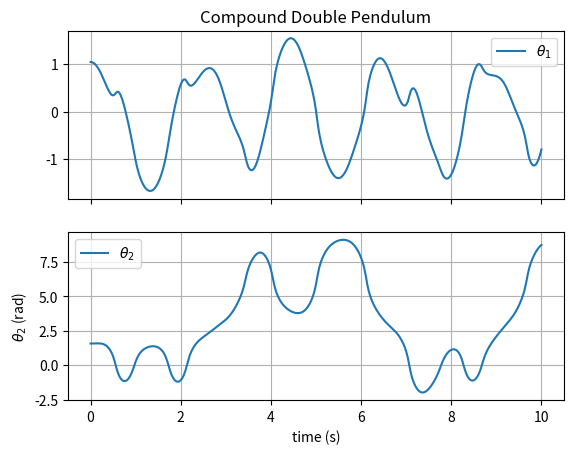
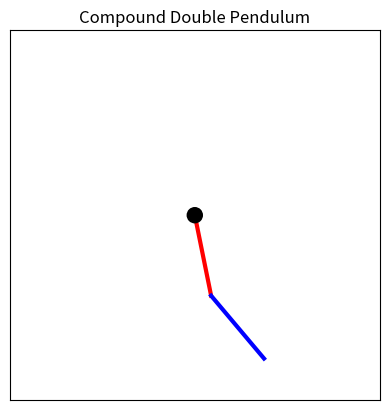
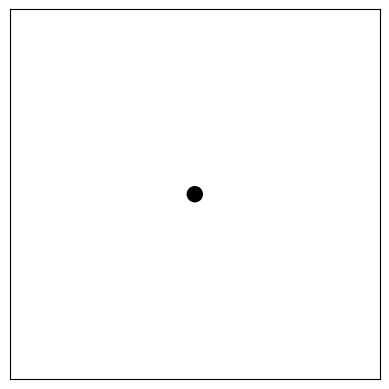

These charts were generated, in order, by the following Python code: (Note: this script raises an exception after producing the figures.)
import numpy as np
import matplotlib.pyplot as plt
from scipy.integrate import solve_ivp

# assign constants
g = 9.81

# our system of differential equations
def double_compound_pend_ODE(t, y):
    theta1 = y[0]
    theta1_dot = y[1]
    theta2 = y[2]
    theta2_dot = y[3]

    # see derivation.ipynb for details
    # edit 2/15/24: fixed theta1_ddot and theta2_ddot
    theta1_ddot = (13.5*g*np.sin(theta1) - 4.5*g*np.sin(theta1 + 2*theta2) - 6.0*theta1_dot**2*np.sin(theta2) - 4.5*theta1_dot**2*np.sin(2*theta2) - 12.0*theta1_dot*theta2_dot*np.sin(theta2) - 6.0*theta2_dot**2*np.sin(theta2))/(9.0*np.cos(theta2)**2 - 16.0)
    theta2_ddot = (-13.5*g*np.sin(theta1) - 13.5*g*np.sin(theta1 - theta2) + 10.5*g*np.sin(theta1 + theta2) + 4.5*g*np.sin(theta1 + 2*theta2) + 30.0*theta1_dot**2*np.sin(theta2) + 9.0*theta1_dot**2*np.sin(2*theta2) + 12.0*theta1_dot*theta2_dot*np.sin(theta2) + 9.0*theta1_dot*theta2_dot*np.sin(2*theta2) + 6.0*theta2_dot**2*np.sin(theta2) + 4.5*theta2_dot**2*np.sin(2*theta2))/(9.0*np.cos(theta2)**2 - 16.0)

    return (
        theta1_dot,
        theta1_ddot,
        theta2_dot,
        theta2_ddot
    )

# solve the ODE
fps = 30
x0 = np.array([np.pi/3, 0, np.pi/2, 0])
tfinal = 10

sol = solve_ivp(double_compound_pend_ODE, [0, tfinal], x0, t_eval=np.linspace(0,tfinal,tfinal*fps+1))

# output of the solver
theta1 = sol.y[0]
theta2 = sol.y[2]
t = sol.t

# create two subplots: one for x and one for theta
fig, (ax1, ax2) = plt.subplots(2, 1, sharex=True)

ax1.plot(t, theta1, label="$\\theta_1$")
ax1.legend()
ax1.grid()
ax1.set_title('Compound Double Pendulum')
ax2.set_ylabel("$\\theta_1$ (rad)")

ax2.plot(t, theta2, label="$\\theta_2$")
ax2.legend()
ax2.grid()
ax2.set_xlabel("time (s)")
ax2.set_ylabel("$\\theta_2$ (rad)")

plt.show()

# create an image of the pendulum at a particular state
import numpy as np
import matplotlib.pyplot as plt
from matplotlib.lines import Line2D

fig = plt.figure()
ax = fig.add_subplot(aspect='equal')
ax.set_xlim(-2.25, 2.25)
ax.set_ylim(-2.25, 2.25)
ax.set_yticks([])
ax.set_xticks([])
ax.set_title('Compound Double Pendulum')

# state to visualize
theta1 = 0.2
theta2 = 0.5

# define coordinate transforms
Tsa = np.array([[np.cos(theta1), -np.sin(theta1), np.sin(theta1)],
          [np.sin(theta1), np.cos(theta1), -np.cos(theta1)],
          [0, 0, 1]])
Tab = np.array([[np.cos(theta2), -np.sin(theta2), np.sin(theta2)],
          [np.sin(theta2), np.cos(theta2), -np.cos(theta2)],
          [0, 0, 1]])
Tsb = Tsa @ Tab

p1 = Tsa @ np.array([0,0,1])
p2 = Tsb @ np.array([0,0,1])

p0 = (0,0)
p1 = p1[:2]
p2 = p2[:2]

# circles
origin = ax.add_patch(plt.Circle( p0, 0.1, fc='k', zorder=3))
stick1 = ax.add_line(Line2D( (p0[0],p1[0]), (p0[1],p1[1]), color='r', linewidth=3, zorder=1))
stick2 = ax.add_line(Line2D( (p1[0],p2[0]), (p1[1],p2[1]), color='b', linewidth=3, zorder=1))

plt.show()

# Animate the spring pendulum
import matplotlib.animation as animation

# output of the solver
theta1_data = sol.y[0]
theta2_data = sol.y[2]
t_data = sol.t

# edit: 2/15/24: removed black background to match simple_animate.ipynb
fig = plt.figure()
ax = fig.add_subplot(aspect='equal')
ax.set_xlim(-2.25, 2.25)
ax.set_ylim(-2.25, 2.25)
ax.set_yticks([])
ax.set_xticks([])

theta1 = theta1_data[0]
theta2 = theta2_data[0]

# circles
p1 = np.zeros(3)
p2 = np.zeros(3)
origin = ax.add_patch(plt.Circle( p0, 0.1, fc='k', zorder=3))
stick1 = ax.add_line(Line2D( (p0[0],p1[0]), (p0[1],p1[1]), color='r', linewidth=3, zorder=1))
stick2 = ax.add_line(Line2D( (p1[0],p2[0]), (p1[1],p2[1]), color='b', linewidth=3, zorder=1))

# animate each frame "i"
def animate(i):

    theta1 = theta1_data[i]
    theta2 = theta2_data[i]
    t = t_data[i]

    # update pendulum position
    Tsa = np.array([[np.cos(theta1), -np.sin(theta1), np.sin(theta1)],
          [np.sin(theta1), np.cos(theta1), -np.cos(theta1)],
          [0, 0, 1]])
    Tab = np.array([[np.cos(theta2), -np.sin(theta2), np.sin(theta2)],
            [np.sin(theta2), np.cos(theta2), -np.cos(theta2)],
            [0, 0, 1]])
    Tsb = Tsa @ Tab

    p1 = Tsa @ np.array([0, 0, 1])
    p2 = Tsb @ np.array([0, 0, 1])

    # update graphics
    stick1.set_data((0,p1[0]), (0,p1[1]))
    stick2.set_data((p1[0],p2[0]), (p1[1],p2[1]))

# save a video: 30 fps
ani = animation.FuncAnimation(fig, animate, frames=len(t))
ffmpeg_writer = animation.FFMpegWriter(fps=fps)
ani.save('double_compound_pend.gif', writer=ffmpeg_writer)

# now let's simulate 1000 double pendulums at once
# from progress.bar import Bar
import numpy as np
from scipy.integrate import solve_ivp
import matplotlib.pyplot as plt
from matplotlib.lines import Line2D
from matplotlib.colors import hsv_to_rgb
import matplotlib.animation as animation

# pip install moviepy
from moviepy.editor import VideoClip
from moviepy.video.io.bindings import mplfig_to_npimage

N = 1000
tfinal = 15
fps = 30
num_frames = tfinal*fps + 1

class DoublePend():
    def __init__(self, x0):
        self.x0 = x0

    def simulate(self, tfinal=30, num_frames=901):
        sol = solve_ivp(double_compound_pend_ODE, [0, tfinal], self.x0, t_eval=np.linspace(0,tfinal,num_frames))
        self.theta1 = sol.y[0]
        self.theta2 = sol.y[2]
        self.t = sol.t

    def assign_handles(self, stick1, stick2):
        self.stick1 = stick1
        self.stick2 = stick2

    def update_handles(self, i):
        # "i" is the frame number
        theta1 = self.theta1[i]
        theta2 = self.theta2[i]

        Tsa = np.array([[np.cos(theta1), -np.sin(theta1), np.sin(theta1)],
          [np.sin(theta1), np.cos(theta1), -np.cos(theta1)],
          [0, 0, 1]])
        Tab = np.array([[np.cos(theta2), -np.sin(theta2), np.sin(theta2)],
                [np.sin(theta2), np.cos(theta2), -np.cos(theta2)],
                [0, 0, 1]])
        Tsb = Tsa @ Tab

        p1 = Tsa @ np.array([0, 0, 1])
        p2 = Tsb @ np.array([0, 0, 1])

        self.stick1.set_data((0,p1[0]), (0,p1[1]))
        self.stick2.set_data((p1[0],p2[0]), (p1[1],p2[1]))


# create N double pendulums
pends = [DoublePend(x0=np.array([np.pi/3, 0, np.pi/2+np.deg2rad(0.5)*i/N, 0])) for i in range(N)]
for pend in pends:
    pend.simulate(tfinal=tfinal, num_frames=num_frames)

fig = plt.figure()
ax = fig.add_subplot(aspect='equal')
ax.figure.set_size_inches(1920/100, 1080/100)
ax.figure.set_dpi(100)
ax.figure.set_facecolor('k')
ax.figure.set_edgecolor('k')
ax.set_xlim(-19.2/7, 19.2/7)
ax.set_ylim(-10.8/7-0.8, 10.8/7-0.8)
ax.set_yticks([])
ax.set_xticks([])

origin = ax.add_patch(plt.Circle( (0,0), 0.01, fc='k', zorder=3))
background = ax.add_patch(plt.Rectangle( (-10,-10), 20, 20, fc='k', zorder=0))

for i,pend in enumerate(pends):
    rainbow_color = hsv_to_rgb((i/N,1,1))
    stick1 = ax.add_line(Line2D( (0,0), (0,0), color=rainbow_color, linewidth=0.5, zorder=1))
    stick2 = ax.add_line(Line2D( (0,0), (0,0), color=rainbow_color, linewidth=0.5, zorder=1))
    pend.assign_handles(stick1, stick2)

# animate each frame "i"
frame_number = 0
def make_frame(t):

    global frame_number

    for pend in pends:
        pend.update_handles(frame_number)
        
    frame_number += 1
    return mplfig_to_npimage(fig)

animation = VideoClip(make_frame, duration=tfinal)
animation.write_videofile(f'{N}_compound_pendulums.mp4', fps=fps)

# slow motion pendulum (0.25 speed)
import numpy as np
from scipy.integrate import solve_ivp
import matplotlib.pyplot as plt
from matplotlib.lines import Line2D
from matplotlib.colors import hsv_to_rgb
import matplotlib.animation as animation

# pip install moviepy
from moviepy.editor import VideoClip
from moviepy.video.io.bindings import mplfig_to_npimage

N = 1000
tfinal = 10
speed = 0.25
fps = 30
num_frames = 1 + int(tfinal*fps/speed)

class DoublePend():
    def __init__(self, x0):
        self.x0 = x0

    def simulate(self, tfinal=30, num_frames=901):
        sol = solve_ivp(double_compound_pend_ODE, [0, tfinal], self.x0, t_eval=np.linspace(0,tfinal,num_frames))
        self.theta1 = sol.y[0]
        self.theta2 = sol.y[2]
        self.t = sol.t

    def assign_handles(self, stick1, stick2):
        self.stick1 = stick1
        self.stick2 = stick2

    def update_handles(self, i):
        # "i" is the frame number
        theta1 = self.theta1[i]
        theta2 = self.theta2[i]

        Tsa = np.array([[np.cos(theta1), -np.sin(theta1), np.sin(theta1)],
          [np.sin(theta1), np.cos(theta1), -np.cos(theta1)],
          [0, 0, 1]])
        Tab = np.array([[np.cos(theta2), -np.sin(theta2), np.sin(theta2)],
                [np.sin(theta2), np.cos(theta2), -np.cos(theta2)],
                [0, 0, 1]])
        Tsb = Tsa @ Tab

        p1 = Tsa @ np.array([0, 0, 1])
        p2 = Tsb @ np.array([0, 0, 1])

        self.stick1.set_data((0,p1[0]), (0,p1[1]))
        self.stick2.set_data((p1[0],p2[0]), (p1[1],p2[1]))


# create N double pendulums
pends = [DoublePend(x0=np.array([np.pi/3, 0, np.pi/2+np.deg2rad(0.5)*i/N, 0])) for i in range(N)]
for pend in pends:
    pend.simulate(tfinal=tfinal, num_frames=num_frames)

fig = plt.figure()
ax = fig.add_subplot(aspect='equal')
ax.figure.set_size_inches(1920/100, 1080/100)
ax.figure.set_dpi(100)
ax.figure.set_facecolor('k')
ax.figure.set_edgecolor('k')
ax.set_xlim(-19.2/7, 19.2/7)
ax.set_ylim(-10.8/7-0.8, 10.8/7-0.8)
ax.set_yticks([])
ax.set_xticks([])

origin = ax.add_patch(plt.Circle( (0,0), 0.01, fc='k', zorder=3))
background = ax.add_patch(plt.Rectangle( (-10,-10), 20, 20, fc='k', zorder=0))

for i,pend in enumerate(pends):
    rainbow_color = hsv_to_rgb((i/N,1,1))
    stick1 = ax.add_line(Line2D( (0,0), (0,0), color=rainbow_color, linewidth=0.5, zorder=1))
    stick2 = ax.add_line(Line2D( (0,0), (0,0), color=rainbow_color, linewidth=0.5, zorder=1))
    pend.assign_handles(stick1, stick2)

frame_number = 0
def make_frame(t):

    global frame_number

    for pend in pends:
        pend.update_handles(frame_number)
        
    frame_number += 1
    return mplfig_to_npimage(fig)

animation = VideoClip(make_frame, duration=tfinal/speed) # 10 * 4 seconds
animation.write_videofile(f'{N}_compound_pendulum_slow.mp4', fps=fps) # 30 fps